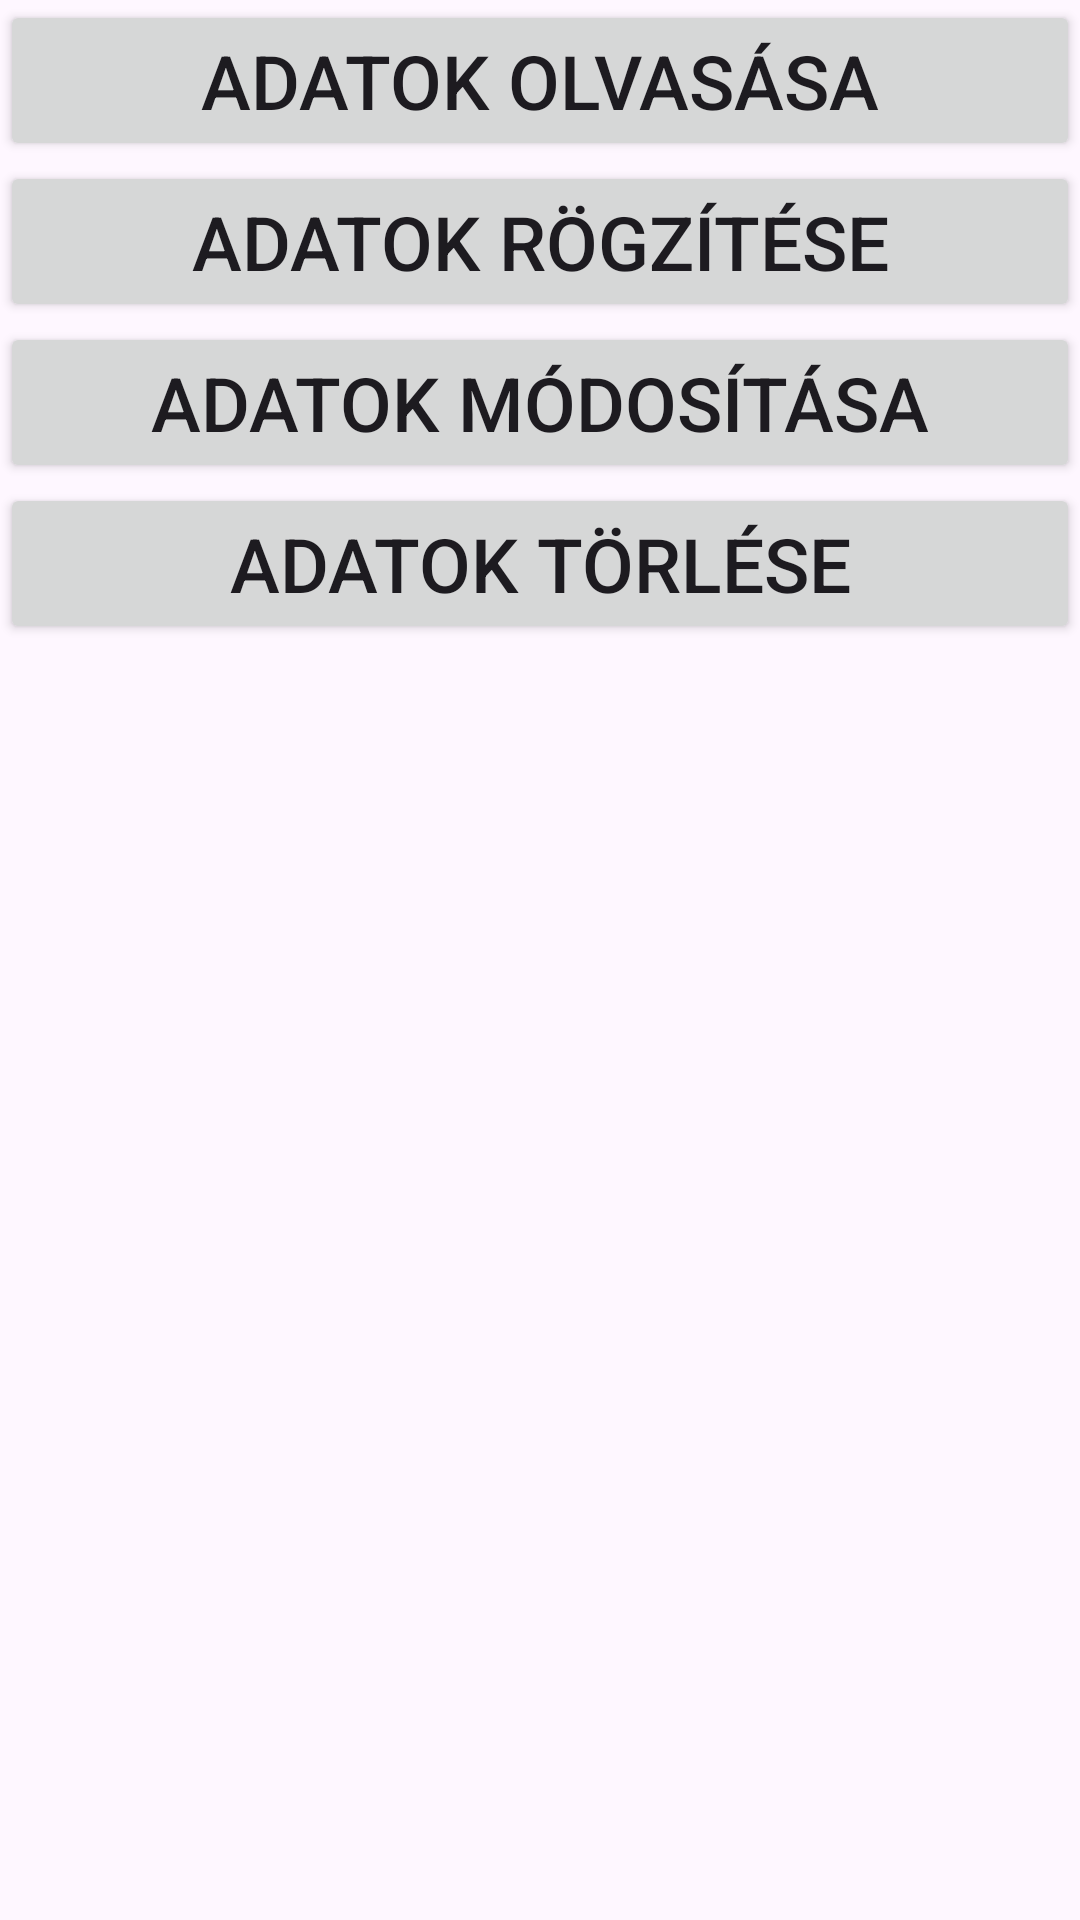

Write the Android layout XML for this screen, with the resource values it uses.
<!-- AndroidManifest.xml: application theme Theme.Adatbazis -->
<!-- res/layout/activity_main.xml -->
<?xml version="1.0" encoding="utf-8"?>
<LinearLayout xmlns:android="http://schemas.android.com/apk/res/android"
    xmlns:app="http://schemas.android.com/apk/res-auto"
    xmlns:tools="http://schemas.android.com/tools"
    android:layout_width="match_parent"
    android:layout_height="match_parent"
    tools:context=".MainActivity"
    android:orientation="vertical"
    android:layout_gravity="center">

    <Button
        android:layout_width="match_parent"
        android:layout_height="wrap_content"
        android:text="Adatok olvasása"
        android:textSize="25sp"
        android:id="@+id/olvasasBtn"/>

    <Button
        android:layout_width="match_parent"
        android:layout_height="wrap_content"
        android:text="Adatok rögzítése"
        android:textSize="25sp"
        android:id="@+id/rogzitesBtn"/>

    <Button
        android:layout_width="match_parent"
        android:layout_height="wrap_content"
        android:text="Adatok módosítása"
        android:textSize="25sp"
        android:id="@+id/modositasBtn"/>

    <Button
        android:layout_width="match_parent"
        android:layout_height="wrap_content"
        android:text="Adatok törlése"
        android:textSize="25sp"
        android:id="@+id/torlesBtn"/>

    <TextView
        android:layout_width="match_parent"
        android:layout_height="wrap_content"
        android:textSize="25sp"
        android:id="@+id/TV"
        android:scrollbars="vertical"
        />

</LinearLayout>
<!-- resources referenced by this layout -->
<resources>
  <style name="Theme.Adatbazis" parent="Base.Theme.Adatbazis" />
  <style name="Base.Theme.Adatbazis" parent="Theme.Material3.DayNight.NoActionBar">
          
          
      </style>
</resources>
